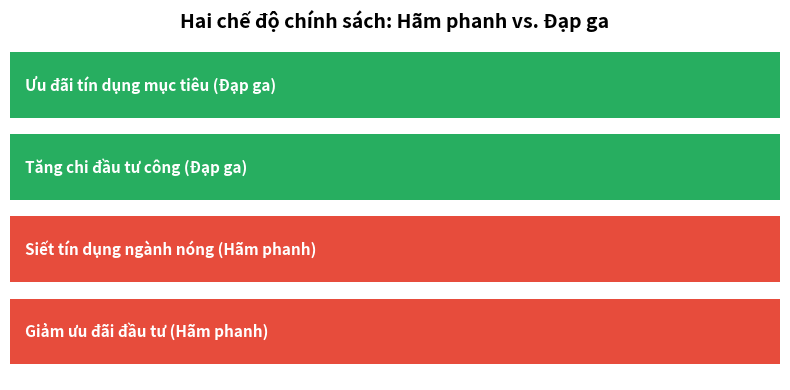

This chart was generated by the following Python code:
import matplotlib.pyplot as plt

# Dữ liệu cho 2 chế độ chính sách
policies = [
    "Giảm ưu đãi đầu tư",
    "Siết tín dụng ngành nóng",
    "Tăng chi đầu tư công",
    "Ưu đãi tín dụng mục tiêu"
]

modes = ["Hãm phanh", "Hãm phanh", "Đạp ga", "Đạp ga"]
colors = ["#e74c3c", "#e74c3c", "#27ae60", "#27ae60"]  # đỏ = hãm, xanh = đạp

# Tạo hình
fig, ax = plt.subplots(figsize=(8, 4))

# Vẽ các thanh chính sách
for i, (policy, mode, color) in enumerate(zip(policies, modes, colors)):
    ax.barh(i, 1, color=color)
    ax.text(0.02, i, f"{policy} ({mode})", va='center', ha='left', color="white", fontsize=11, fontweight='bold')

# Tùy chỉnh trục
ax.set_xlim(0, 1)
ax.set_yticks([])
ax.set_xticks([])
ax.set_title("Hai chế độ chính sách: Hãm phanh vs. Đạp ga", fontsize=14, fontweight='bold')
ax.set_frame_on(False)

plt.tight_layout()
plt.show()
